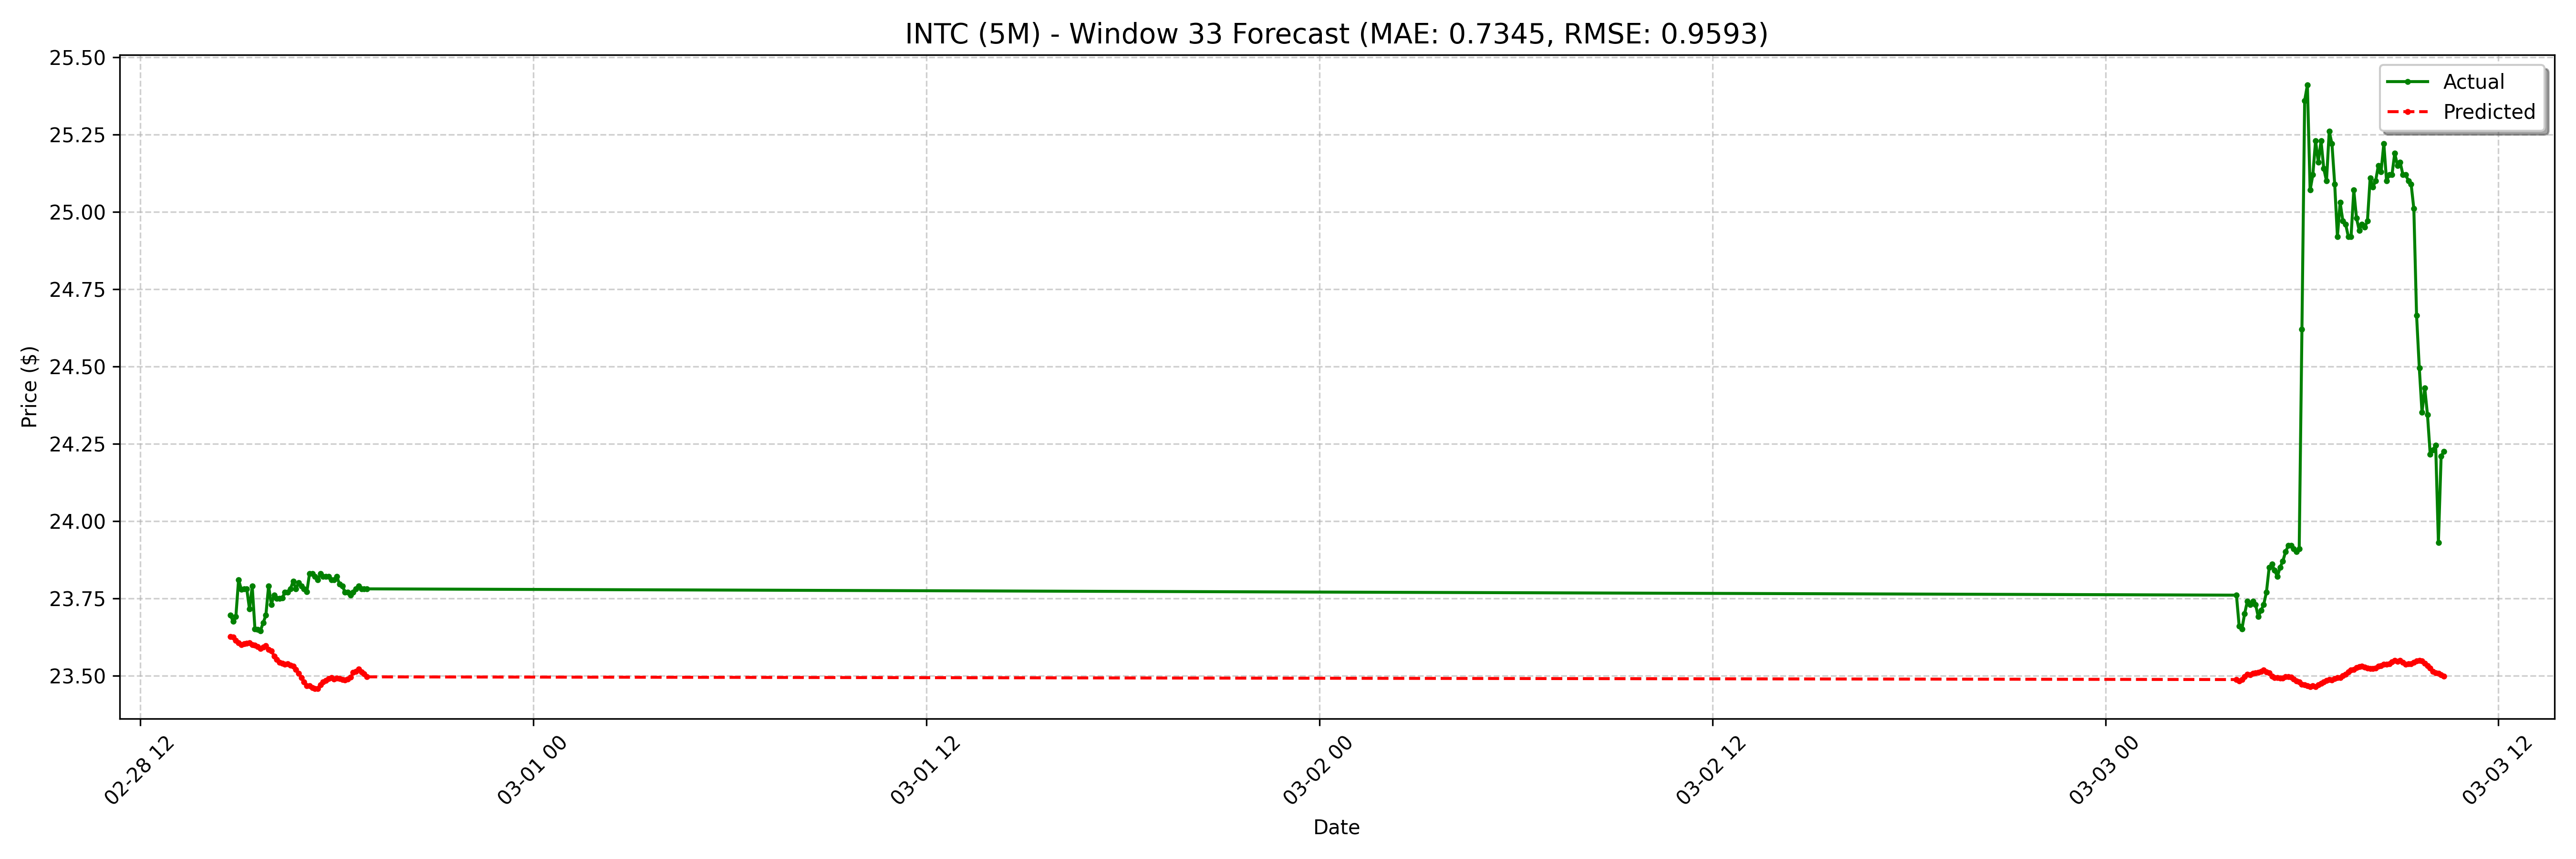

Values plotted in this chart, from the file beside it:
date, actual, forecast
2025-02-28 14:45:00-05:00, 23.7, 23.63
2025-02-28 14:50:00-05:00, 23.68, 23.62
2025-02-28 14:55:00-05:00, 23.69, 23.61
2025-02-28 15:00:00-05:00, 23.81, 23.61
2025-02-28 15:05:00-05:00, 23.78, 23.6
2025-02-28 15:10:00-05:00, 23.78, 23.6
2025-02-28 15:15:00-05:00, 23.78, 23.6
2025-02-28 15:20:00-05:00, 23.71, 23.61
2025-02-28 15:25:00-05:00, 23.79, 23.6
2025-02-28 15:30:00-05:00, 23.65, 23.6
2025-02-28 15:35:00-05:00, 23.65, 23.59
2025-02-28 15:40:00-05:00, 23.64, 23.59
2025-02-28 15:45:00-05:00, 23.67, 23.59
2025-02-28 15:50:00-05:00, 23.7, 23.6
2025-02-28 15:55:00-05:00, 23.79, 23.58
2025-02-28 16:00:00-05:00, 23.73, 23.58
2025-02-28 16:05:00-05:00, 23.76, 23.56
2025-02-28 16:10:00-05:00, 23.75, 23.55
2025-02-28 16:15:00-05:00, 23.75, 23.54
2025-02-28 16:20:00-05:00, 23.75, 23.54
2025-02-28 16:25:00-05:00, 23.77, 23.54
2025-02-28 16:30:00-05:00, 23.77, 23.54
2025-02-28 16:35:00-05:00, 23.78, 23.53
2025-02-28 16:40:00-05:00, 23.8, 23.53
2025-02-28 16:45:00-05:00, 23.78, 23.52
2025-02-28 16:50:00-05:00, 23.8, 23.51
2025-02-28 16:55:00-05:00, 23.79, 23.49
2025-02-28 17:00:00-05:00, 23.78, 23.48
2025-02-28 17:05:00-05:00, 23.77, 23.47
2025-02-28 17:10:00-05:00, 23.83, 23.47
2025-02-28 17:15:00-05:00, 23.83, 23.46
2025-02-28 17:20:00-05:00, 23.82, 23.46
2025-02-28 17:25:00-05:00, 23.81, 23.46
2025-02-28 17:30:00-05:00, 23.83, 23.47
2025-02-28 17:35:00-05:00, 23.82, 23.48
2025-02-28 17:40:00-05:00, 23.82, 23.48
2025-02-28 17:45:00-05:00, 23.82, 23.49
2025-02-28 17:50:00-05:00, 23.81, 23.49
2025-02-28 17:55:00-05:00, 23.81, 23.49
2025-02-28 18:00:00-05:00, 23.82, 23.49
2025-02-28 18:05:00-05:00, 23.8, 23.49
2025-02-28 18:10:00-05:00, 23.79, 23.49
2025-02-28 18:15:00-05:00, 23.77, 23.49
2025-02-28 18:20:00-05:00, 23.77, 23.49
2025-02-28 18:25:00-05:00, 23.76, 23.49
2025-02-28 18:30:00-05:00, 23.77, 23.51
2025-02-28 18:35:00-05:00, 23.78, 23.51
2025-02-28 18:40:00-05:00, 23.79, 23.52
2025-02-28 18:45:00-05:00, 23.78, 23.51
2025-02-28 18:50:00-05:00, 23.78, 23.5
2025-02-28 18:55:00-05:00, 23.78, 23.5
2025-03-03 04:00:00-05:00, 23.76, 23.49
2025-03-03 04:05:00-05:00, 23.66, 23.48
2025-03-03 04:10:00-05:00, 23.65, 23.49
2025-03-03 04:15:00-05:00, 23.7, 23.5
2025-03-03 04:20:00-05:00, 23.74, 23.5
2025-03-03 04:25:00-05:00, 23.73, 23.5
2025-03-03 04:30:00-05:00, 23.74, 23.51
2025-03-03 04:35:00-05:00, 23.73, 23.51
2025-03-03 04:40:00-05:00, 23.69, 23.51
... 68 more rows
